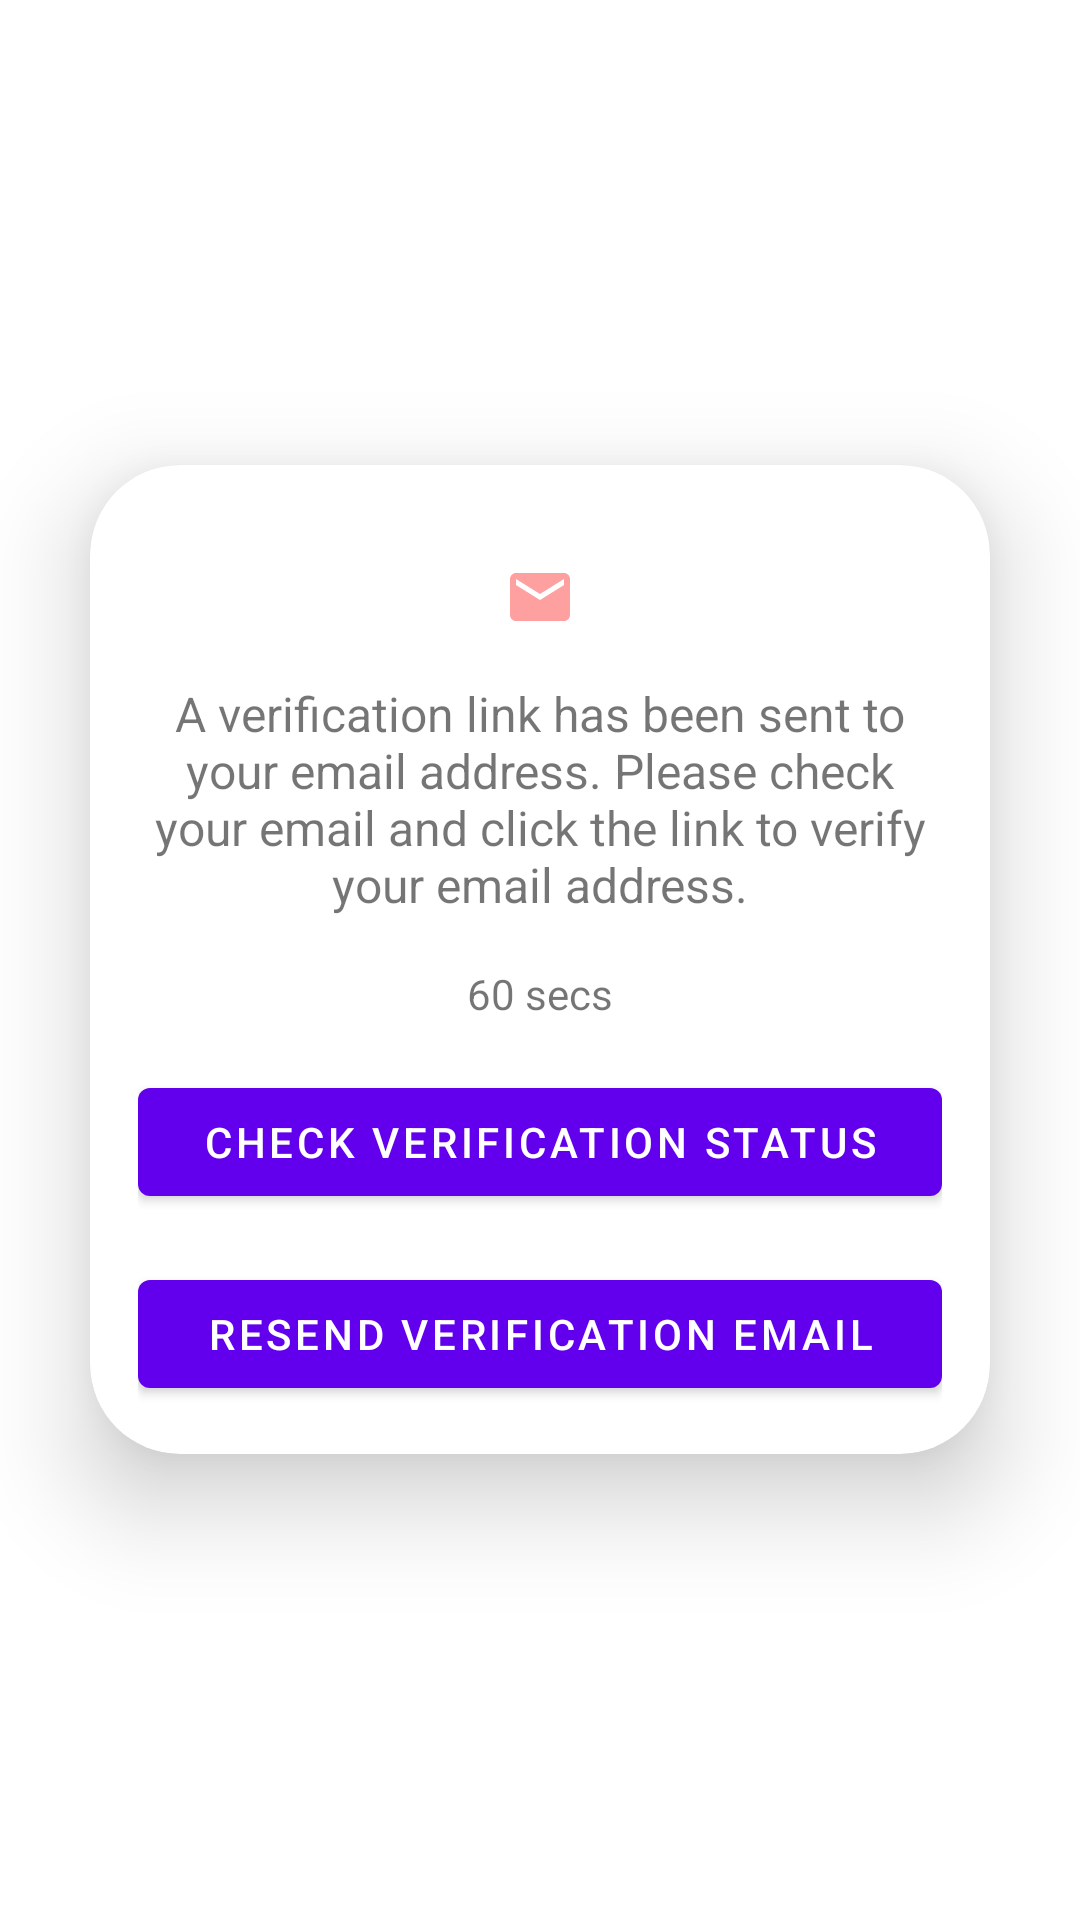

Produce the Android XML layout that renders to this screen, including the resource entries it uses.
<!-- AndroidManifest.xml: application theme Theme.Inkwell -->
<!-- res/layout/activity_verify_email.xml -->
<?xml version="1.0" encoding="utf-8"?>
<LinearLayout
    xmlns:android="http://schemas.android.com/apk/res/android"
    xmlns:app="http://schemas.android.com/apk/res-auto"
    xmlns:tools="http://schemas.android.com/tools"
    android:id="@+id/main"
    android:layout_width="match_parent"
    android:layout_height="match_parent"
    android:orientation="vertical"
    android:gravity="center"
    android:background="@drawable/pagebkg"
    tools:context=".VerifyEmailActivity">

    <androidx.cardview.widget.CardView
        android:layout_width="match_parent"
        android:layout_height="wrap_content"
        android:layout_margin="30dp"
        app:cardCornerRadius="30dp"
        app:cardElevation="20dp">

        <RelativeLayout
            android:layout_width="match_parent"
            android:layout_height="wrap_content"
            android:padding="16dp">

            <ImageView
                android:id="@+id/email_icon"
                android:layout_width="wrap_content"
                android:layout_height="wrap_content"
                android:src="@drawable/baseline_email_24"
                android:layout_centerHorizontal="true"
                android:layout_marginTop="16dp"/>

            <TextView
                android:id="@+id/verify_message"
                android:layout_below="@id/email_icon"
                android:layout_width="wrap_content"
                android:layout_height="wrap_content"
                android:text="A verification link has been sent to your email address. Please check your email and click the link to verify your email address."
                android:layout_marginTop="16dp"
                android:layout_centerHorizontal="true"
                android:textSize="16sp"
                android:textAlignment="center"/>

            <TextView
                android:id="@+id/timer_text"
                android:layout_below="@id/verify_message"
                android:layout_width="wrap_content"
                android:layout_height="wrap_content"
                android:text="60 secs"
                android:layout_marginTop="16dp"
                android:layout_centerHorizontal="true"
                android:textSize="14sp"/>

            <Button
                android:id="@+id/check_verification_button"
                android:layout_below="@id/timer_text"
                android:layout_width="match_parent"
                android:layout_height="wrap_content"
                android:text="Check Verification Status"
                android:layout_marginTop="16dp"/>

            <Button
                android:id="@+id/resend_button"
                android:layout_below="@id/check_verification_button"
                android:layout_width="match_parent"
                android:layout_height="wrap_content"
                android:text="Resend Verification Email"
                android:layout_marginTop="16dp"/>
        </RelativeLayout>

    </androidx.cardview.widget.CardView>

</LinearLayout>
<!-- resources referenced by this layout -->
<resources>
  <!-- drawable baseline_email_24 (drawable) -->
  <vector xmlns:android="http://schemas.android.com/apk/res/android" android:height="24dp" android:tint="#FFA0A0" android:viewportHeight="24" android:viewportWidth="24" android:width="24dp">
        
      <path android:fillColor="@android:color/white" android:pathData="M20,4L4,4c-1.1,0 -1.99,0.9 -1.99,2L2,18c0,1.1 0.9,2 2,2h16c1.1,0 2,-0.9 2,-2L22,6c0,-1.1 -0.9,-2 -2,-2zM20,8l-8,5 -8,-5L4,6l8,5 8,-5v2z"/>
      
  </vector>
  <style name="Theme.Inkwell" parent="Theme.MaterialComponents.DayNight.NoActionBar">
          
          <item name="colorPrimary">@color/purple_500</item>
          <item name="colorPrimaryVariant">@color/lavender</item>
          <item name="colorOnPrimary">@color/white</item>
          
          <item name="colorSecondary">@color/teal_200</item>
          <item name="colorSecondaryVariant">@color/teal_700</item>
          <item name="colorOnSecondary">@color/black</item>
          
          <item name="android:statusBarColor">?attr/colorPrimaryVariant</item>
          
          <item name="toolbarColor">@color/toolbar_color_light</item>
      </style>
  <color name="purple_500">#FF6200EE</color>
  <color name="lavender">#8692f7</color>
  <color name="white">#FFFFFFFF</color>
  <color name="teal_200">#FF03DAC5</color>
  <color name="teal_700">#FF018786</color>
  <color name="black">#FF000000</color>
  <color name="toolbar_color_light">#FFFFFF</color>
</resources>
